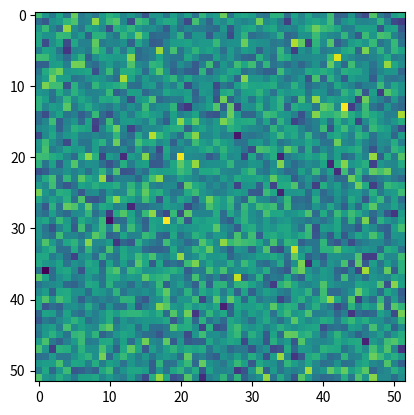

Reproduce this figure in Python.
import random
import numpy as np
import matplotlib.pyplot as plt

class Cards:
    def __init__(self, style = 1, times = 1):
        self.cards = list(range(1, 53))
        self.style = style
        self.times = times
        
    def shuffle(self):
        if self.style == 1:
            a = random.randint(1, 51)
            b = random.randint(a+1, 52)
            self.cards = self.cards[a:b+1] + self.cards[:a] + self.cards[b+1:]
        elif self.style == 2:
            new_cards = []
            deck1 = self.cards[0:26]
            deck2 = self.cards[26:52]
            while (len(deck1) and len(deck2)):
                flip = random.randint(0, 1)
                if (flip):
                    new_cards.append(deck1.pop())
                else:
                    new_cards.append(deck2.pop())
            if (len(deck1)):
                new_cards = new_cards+deck1
            else:
                new_cards = new_cards+deck2
            self.cards = new_cards
        elif self.style == 3:
            for i in range(len(self.cards)):
                j = random.randint(i, 51)
                temp = self.cards[i]
                self.cards[i] = self.cards[j]
                self.cards[j] = temp
        elif self.style == 4:
            random.shuffle(self.cards)
        elif self.style == 5:
            coin_flips = []
            for i in range(len(self.cards)):
                coin_flips.append(random.randint(0, 1))                    
            heads = coin_flips.count(1)                    
            left_packet = self.cards[:heads]
            right_packet = self.cards[heads:]                            
            result = []
            for coin in coin_flips:
                if coin == 1:
                    result.append(left_packet[0])
                    left_packet = left_packet[1:]
                else:
                    result.append(right_packet[0])
                    right_packet = right_packet[1:]                            
            self.cards = result
                
    def get_cards(self):
        for _ in range(self.times):
            self.shuffle()
        return self.cards
    
if __name__ == "__main__":    
    epoch = 10000
    freq = np.zeros([52, 52])
    for _ in range(epoch):
        deck = Cards(style = 4, times = 1).get_cards()
        for i in range(len(deck)):
            freq[i][deck[i]-1] += 1
    freq = freq
    plt.imshow(freq, interpolation='nearest')
    plt.show()
    print(np.std(freq))